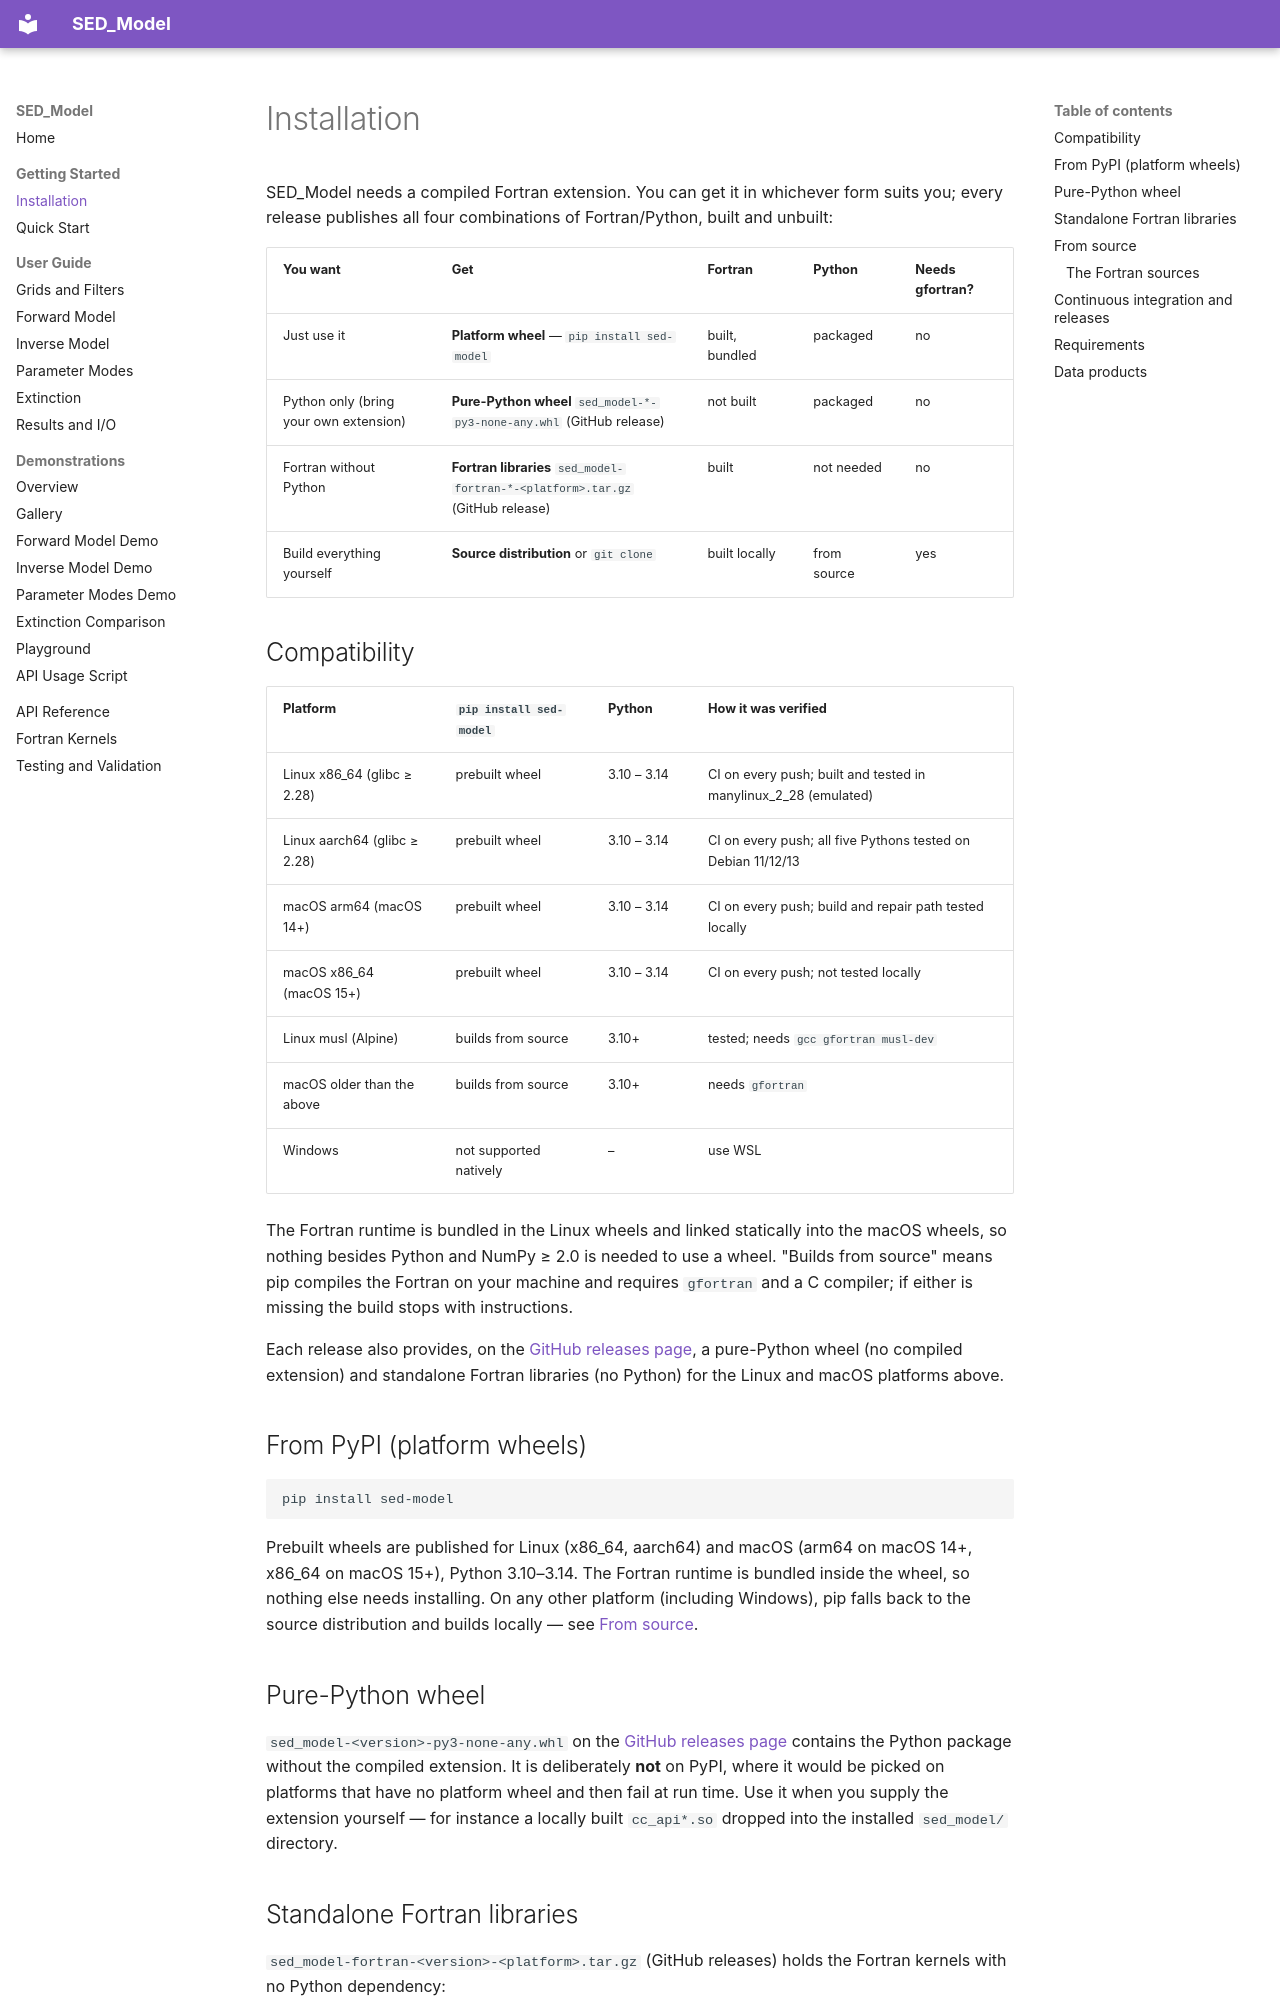

repository: nialljmiller/SED_Model · page: installation/index.html · generator: mkdocs

# Installation

SED_Model needs a compiled Fortran extension. You can get it in whichever form suits you; every release publishes all four combinations of Fortran/Python, built and unbuilt:

| You want | Get | Fortran | Python | Needs gfortran? |
|---|---|---|---|---|
| Just use it | **Platform wheel** — `pip install sed-model` | built, bundled | packaged | no |
| Python only (bring your own extension) | **Pure-Python wheel** `sed_model-*-py3-none-any.whl` (GitHub release) | not built | packaged | no |
| Fortran without Python | **Fortran libraries** `sed_model-fortran-*-<platform>.tar.gz` (GitHub release) | built | not needed | no |
| Build everything yourself | **Source distribution** or `git clone` | built locally | from source | yes |

## Compatibility

| Platform | `pip install sed-model` | Python | How it was verified |
|---|---|---|---|
| Linux x86_64 (glibc ≥ 2.28) | prebuilt wheel | 3.10 – 3.14 | CI on every push; built and tested in manylinux_2_28 (emulated) |
| Linux aarch64 (glibc ≥ 2.28) | prebuilt wheel | 3.10 – 3.14 | CI on every push; all five Pythons tested on Debian 11/12/13 |
| macOS arm64 (macOS 14+) | prebuilt wheel | 3.10 – 3.14 | CI on every push; build and repair path tested locally |
| macOS x86_64 (macOS 15+) | prebuilt wheel | 3.10 – 3.14 | CI on every push; not tested locally |
| Linux musl (Alpine) | builds from source | 3.10+ | tested; needs `gcc gfortran musl-dev` |
| macOS older than the above | builds from source | 3.10+ | needs `gfortran` |
| Windows | not supported natively | – | use WSL |

The Fortran runtime is bundled in the Linux wheels and linked statically into the macOS wheels, so nothing besides Python and NumPy ≥ 2.0 is needed to use a wheel. "Builds from source" means pip compiles the Fortran on your machine and requires `gfortran` and a C compiler; if either is missing the build stops with instructions.

Each release also provides, on the [GitHub releases page](https://github.com/nialljmiller/SED_Model/releases), a pure-Python wheel (no compiled extension) and standalone Fortran libraries (no Python) for the Linux and macOS platforms above.

## From PyPI (platform wheels)

```bash
pip install sed-model
```

Prebuilt wheels are published for Linux (x86_64, aarch64) and macOS (arm64 on macOS 14+, x86_64 on macOS 15+), Python 3.10–3.14. The Fortran runtime is bundled inside the wheel, so nothing else needs installing. On any other platform (including Windows), pip falls back to the source distribution and builds locally — see [From source](#from-source).

## Pure-Python wheel

`sed_model-<version>-py3-none-any.whl` on the [GitHub releases page](https://github.com/nialljmiller/SED_Model/releases) contains the Python package without the compiled extension. It is deliberately **not** on PyPI, where it would be picked on platforms that have no platform wheel and then fail at run time. Use it when you supply the extension yourself — for instance a locally built `cc_api*.so` dropped into the installed `sed_model/` directory.
